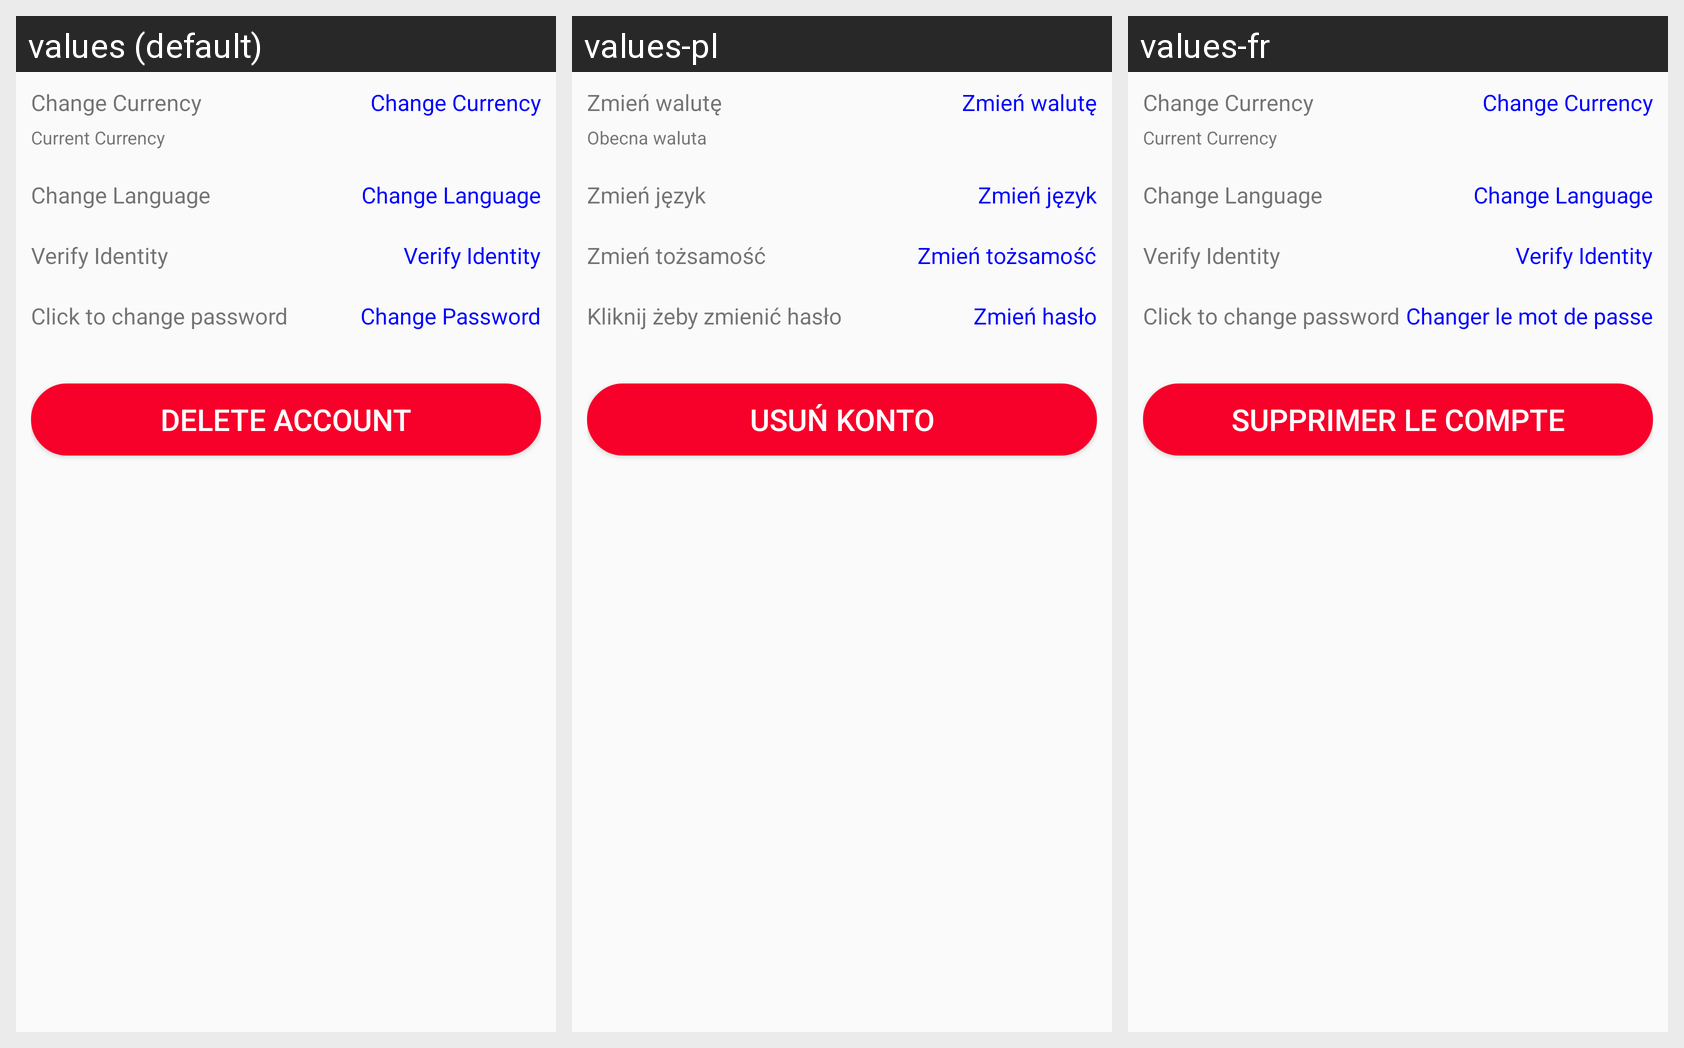

For this localized Android screen grid, give each drawn string resource with its value in every locale shown.
Android screen res/layout/user_settings.xml rendered under 3 locales, left to right: values (default), values-pl, values-fr. Device: Nexus 5 (rendered at 1080×1920; each locale shown at half size, 540×960, under a caption strip naming it); theme AppTheme.NoActionBar.
Strings drawn on this screen, with the default value and each locale's value (text and hints the layout hard-codes, and strings that could not be matched under every locale, appear in the picture but are not listed):

change_currency
  values: Change Currency
  values-pl: Zmień walutę
  values-fr: Change Currency  [not translated; the default value is used]

current_currency
  values: Current Currency
  values-pl: Obecna waluta
  values-fr: Current Currency  [not translated; the default value is used]

change_language
  values: Change Language
  values-pl: Zmień język
  values-fr: Change Language  [not translated; the default value is used]

verify_identity
  values: Verify Identity
  values-pl: Zmień tożsamość
  values-fr: Verify Identity  [not translated; the default value is used]

click_to_change_password
  values: Click to change password
  values-pl: Kliknij żeby zmienić hasło
  values-fr: Click to change password  [not translated; the default value is used]

change_password
  values: Change Password
  values-pl: Zmień hasło
  values-fr: Changer le mot de passe

delete_account
  values: Delete Account
  values-pl: Usuń konto
  values-fr: Supprimer le compte
